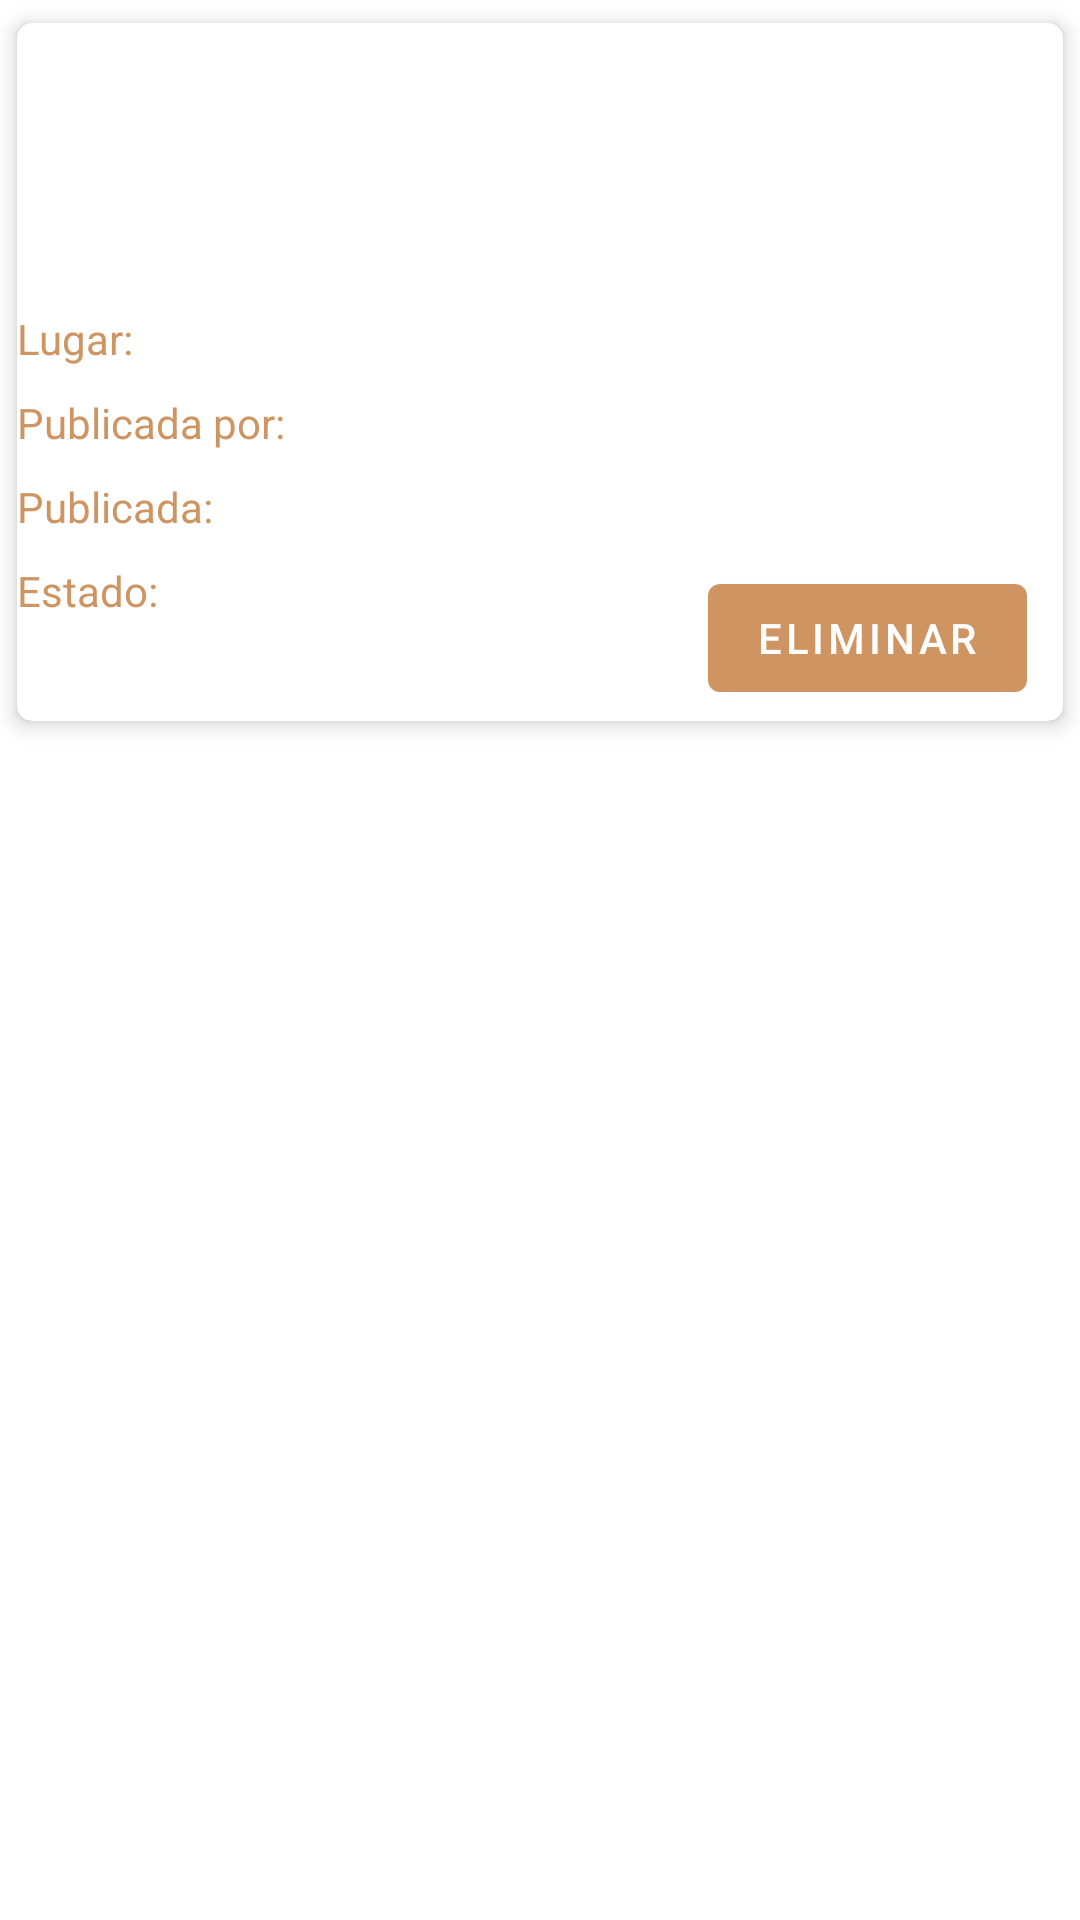

Write the Android layout XML for this screen, with the resource values it uses.
<!-- AndroidManifest.xml: application theme Theme.Reto -->
<!-- res/layout/fragment_eliminar_oferta.xml -->
<?xml version="1.0" encoding="utf-8"?>
<FrameLayout xmlns:android="http://schemas.android.com/apk/res/android"
    xmlns:tools="http://schemas.android.com/tools"
    android:layout_width="match_parent"
    android:layout_height="match_parent"
    xmlns:card_view="http://schemas.android.com/apk/res-auto"
    tools:context=".ui.ofertas.EliminarOfertaFragment">

    <androidx.cardview.widget.CardView
        android:layout_width="match_parent"
        android:layout_height="248dp"
        android:clipToPadding="false"
        android:padding="30dp"
        card_view:cardCornerRadius="5dp"
        card_view:cardElevation="4dp"
        card_view:cardUseCompatPadding="true">

        <androidx.constraintlayout.widget.ConstraintLayout
            android:layout_width="match_parent"
            android:layout_height="229dp"
            android:orientation="vertical">


            <TextView
                android:id="@+id/nameTxt"
                android:layout_width="wrap_content"
                android:layout_height="wrap_content"
                tools:text="randomFavor"
                android:textColor="#CE9563"
                android:textSize="16sp"
                card_view:layout_constraintStart_toStartOf="parent"
                card_view:layout_constraintTop_toTopOf="parent"
                card_view:textAllCaps="true" />

            <TextView
                android:id="@+id/descriptionTxt"
                android:layout_width="match_parent"
                android:layout_height="60dp"
                android:layout_marginTop="10dp"
                tools:text="lorem"
                android:textColor="#CE9563"
                card_view:layout_constraintTop_toBottomOf="@id/nameTxt"
                tools:ignore="MissingConstraints" />

            <TextView
                android:id="@+id/ubicacionTxt1"
                android:layout_width="wrap_content"
                android:layout_height="24dp"
                android:layout_marginStart="30dp"
                android:layout_marginTop="4dp"
                android:text="Lugar:"
                android:textColor="#CE9563"
                card_view:layout_constraintTop_toBottomOf="@id/descriptionTxt"
                tools:ignore="MissingConstraints" />

            <TextView
                android:id="@+id/ubicacionTxt"
                android:layout_width="wrap_content"
                android:layout_height="24dp"
                android:layout_marginTop="4dp"
                tools:text="txurdinaga"
                android:layout_marginStart="60dp"
                android:textColor="#CE9563"
                card_view:layout_constraintStart_toEndOf="@id/ubicacionTxt1"
                card_view:layout_constraintTop_toBottomOf="@id/descriptionTxt"
                tools:ignore="MissingConstraints" />

            <TextView
                android:id="@+id/usuarioPublica1"
                android:layout_width="wrap_content"
                android:layout_height="24dp"
                android:layout_marginTop="4dp"
                android:text="Publicada por:"
                android:textColor="#CE9563"
                card_view:layout_constraintTop_toBottomOf="@id/ubicacionTxt"
                tools:ignore="MissingConstraints" />

            <TextView
                android:id="@+id/usuarioPublica"
                android:layout_width="wrap_content"
                android:layout_height="24dp"
                android:layout_marginTop="4dp"
                android:layout_marginStart="10dp"
                tools:text="youssef@gmail.com"
                android:textColor="#CE9563"
                card_view:layout_constraintStart_toEndOf="@id/usuarioPublica1"
                card_view:layout_constraintTop_toBottomOf="@id/ubicacionTxt"
                tools:ignore="MissingConstraints" />

            <TextView
                android:id="@+id/estado1"
                android:layout_width="wrap_content"
                android:layout_height="24dp"
                android:layout_marginStart="30dp"
                android:layout_marginTop="4dp"
                android:text="Estado: "
                android:textColor="#CE9563"
                card_view:layout_constraintTop_toBottomOf="@id/txtFecha1"
                tools:ignore="MissingConstraints" />

            <TextView
                android:id="@+id/estado"
                android:layout_width="wrap_content"
                android:layout_height="24dp"
                android:layout_marginTop="4dp"
                android:layout_marginStart="50dp"
                tools:text="false"
                android:textColor="#CE9563"
                card_view:layout_constraintStart_toEndOf="@id/estado1"
                card_view:layout_constraintTop_toBottomOf="@id/txtFecha1"
                tools:ignore="MissingConstraints" />

            <TextView
                android:id="@+id/txtFecha1"
                android:layout_width="wrap_content"
                android:layout_height="24dp"
                android:layout_marginTop="4dp"
                android:text="Publicada:    "
                android:textColor="#CE9563"
                card_view:layout_constraintTop_toBottomOf="@id/usuarioPublica1"
                tools:ignore="MissingConstraints"/>

            <TextView
                android:id="@+id/txtFecha"
                android:layout_width="wrap_content"
                android:layout_height="24dp"
                android:layout_marginTop="4dp"
                android:layout_marginStart="20dp"
                tools:text="20/20/30"
                android:textColor="#CE9563"
                card_view:layout_constraintStart_toEndOf="@id/txtFecha1"
                card_view:layout_constraintTop_toBottomOf="@id/usuarioPublica1"
                tools:ignore="MissingConstraints" />

            <Button
                android:id="@+id/btnEliminar"
                android:layout_width="wrap_content"
                android:layout_height="wrap_content"
                android:layout_marginEnd="12dp"
                android:text="Eliminar"
                card_view:icon="@drawable/ic_delete"
                card_view:layout_constraintBottom_toBottomOf="parent"
                card_view:layout_constraintEnd_toEndOf="parent" />


        </androidx.constraintlayout.widget.ConstraintLayout>


    </androidx.cardview.widget.CardView>


</FrameLayout>
<!-- resources referenced by this layout -->
<resources>
  <style name="Theme.Reto" parent="Theme.MaterialComponents.DayNight.NoActionBar">
  
          <item name="android:statusBarColor">#320000</item>
          <item name="colorPrimary">#CE9563</item>
  
  
          
  
      </style>
</resources>
